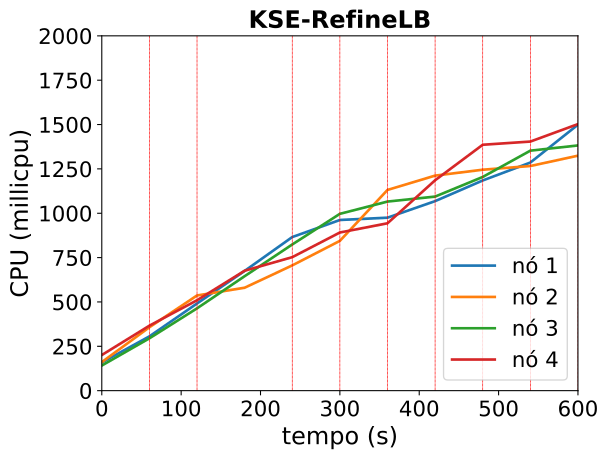

The data file committed next to this chart (first rows):
timestamp, ppgcc-m02_pod_amount, ppgcc-m02_memory, ppgcc-m02_cpu, ppgcc-m03_pod_amount, ppgcc-m03_memory, ppgcc-m03_cpu, ppgcc-m04_pod_amount, ppgcc-m04_memory, ppgcc-m04_cpu, ppgcc-m05_pod_amount, ppgcc-m05_memory, ppgcc-m05_cpu
0, 10, 1096540, 158913435, 10, 1082308, 160750378, 10, 1101084, 141523964, 10, 1095012, 200878720
60, 10, 1107892, 305981769, 10, 1091152, 357413461, 10, 1112304, 295023536, 10, 1105308, 366237519
120, 11, 1129540, 491350159, 9, 1086268, 536620092, 11, 1130256, 464020901, 9, 1094880, 509603277
180, 11, 1134556, 674904582, 8, 1076368, 580238026, 12, 1149528, 645229363, 9, 1100688, 676048911
240, 11, 1140628, 865792381, 8, 1082044, 706106048, 12, 1156524, 824046994, 9, 1105572, 752468469
300, 10, 1128748, 962038775, 9, 1099072, 844373505, 12, 1162596, 996694742, 9, 1112172, 891491765
360, 10, 1130332, 975051346, 10, 1120984, 1131401375, 11, 1147284, 1065857036, 9, 1114020, 943417848
420, 10, 1133632, 1068309353, 9, 1109896, 1212163396, 11, 1151244, 1093947282, 10, 1135272, 1185895725
480, 11, 1148284, 1184763989, 8, 1097092, 1245378692, 11, 1154676, 1204589708, 10, 1136592, 1386019612
540, 12, 1168480, 1285721024, 8, 1096036, 1266246789, 11, 1158900, 1352797178, 9, 1125768, 1404051971
600, 13, 1188544, 1499245862, 8, 1099732, 1324535373, 11, 1160088, 1382191819, 8, 1113756, 1502534569
